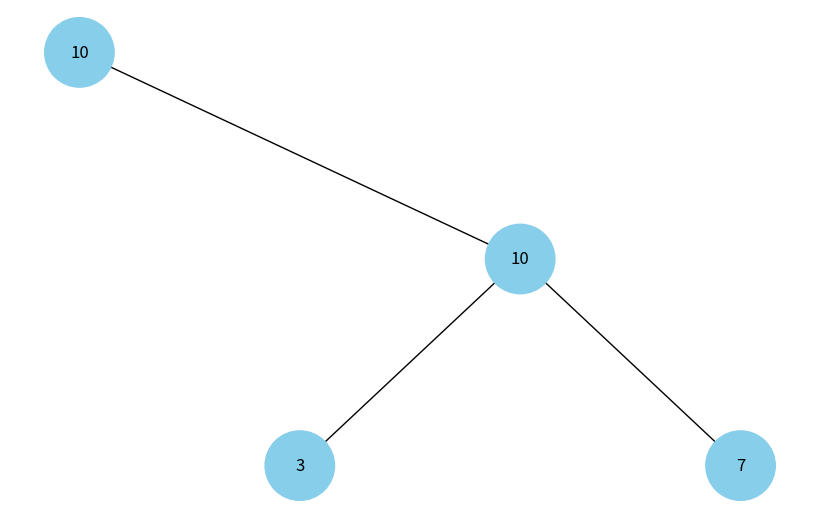

Write Python code to recreate this figure.
import uuid
import networkx as nx
import matplotlib.pyplot as plt


class Node:
    def __init__(self, key, color="skyblue"):
        self.left = None
        self.right = None
        self.val = key
        self.color = color
        self.id = str(uuid.uuid4())


def add_edges(graph, node, pos, x=0, y=0, layer=1):
    if node is not None:
        graph.add_node(node.id, color=node.color, label=node.val)
        if node.left:
            graph.add_edge(node.id, node.left.id)
            l = x - 1 / 2 ** layer
            pos[node.left.id] = (l, y - 1)
            l = add_edges(graph, node.left, pos, x=l, y=y - 1, layer=layer + 1)
        if node.right:
            graph.add_edge(node.id, node.right.id)
            r = x + 1 / 2 ** layer
            pos[node.right.id] = (r, y - 1)
            r = add_edges(graph, node.right, pos, x=r, y=y - 1, layer=layer + 1)
    return graph


def draw_tree(tree_root):
    tree = nx.DiGraph()
    pos = {tree_root.id: (0, 0)}
    tree = add_edges(tree, tree_root, pos)

    colors = [node[1]['color'] for node in tree.nodes(data=True)]
    labels = {node[0]: node[1]['label'] for node in tree.nodes(data=True)}

    plt.figure(figsize=(8, 5))
    nx.draw(tree, pos=pos, labels=labels, arrows=False, node_size=2500, node_color=colors)
    plt.show()


def heapify(arr):
    n = len(arr)
    
    def heapify_recursive(i):
        largest = i
        left = 2 * i + 1
        right = 2 * i + 2
        if left < n and arr[left] > arr[largest]:
            largest = left
        if right < n and arr[right] > arr[largest]:
            largest = right
        if largest != i:
            arr[i], arr[largest] = arr[largest], arr[i]
            heapify_recursive(largest)

    for i in range(n // 2 - 1, -1, -1):
        heapify_recursive(i)
    return arr


def build_heap_tree(arr):
    heap = heapify(arr)
    root = Node(heap[0])

    def insert(node, arr, i=0):
        if i < len(arr):
            new_node = Node(arr[i])
            if 2 * i + 1 < len(arr):
                node.left = new_node
                insert(node.left, arr, 2 * i + 1)
            if 2 * i + 2 < len(arr):
                node.right = new_node
                insert(node.right, arr, 2 * i + 2)

    insert(root, heap)
    return root


arr = [10, 5, 3, 7, 1, 2]
root = build_heap_tree(arr)
draw_tree(root)
